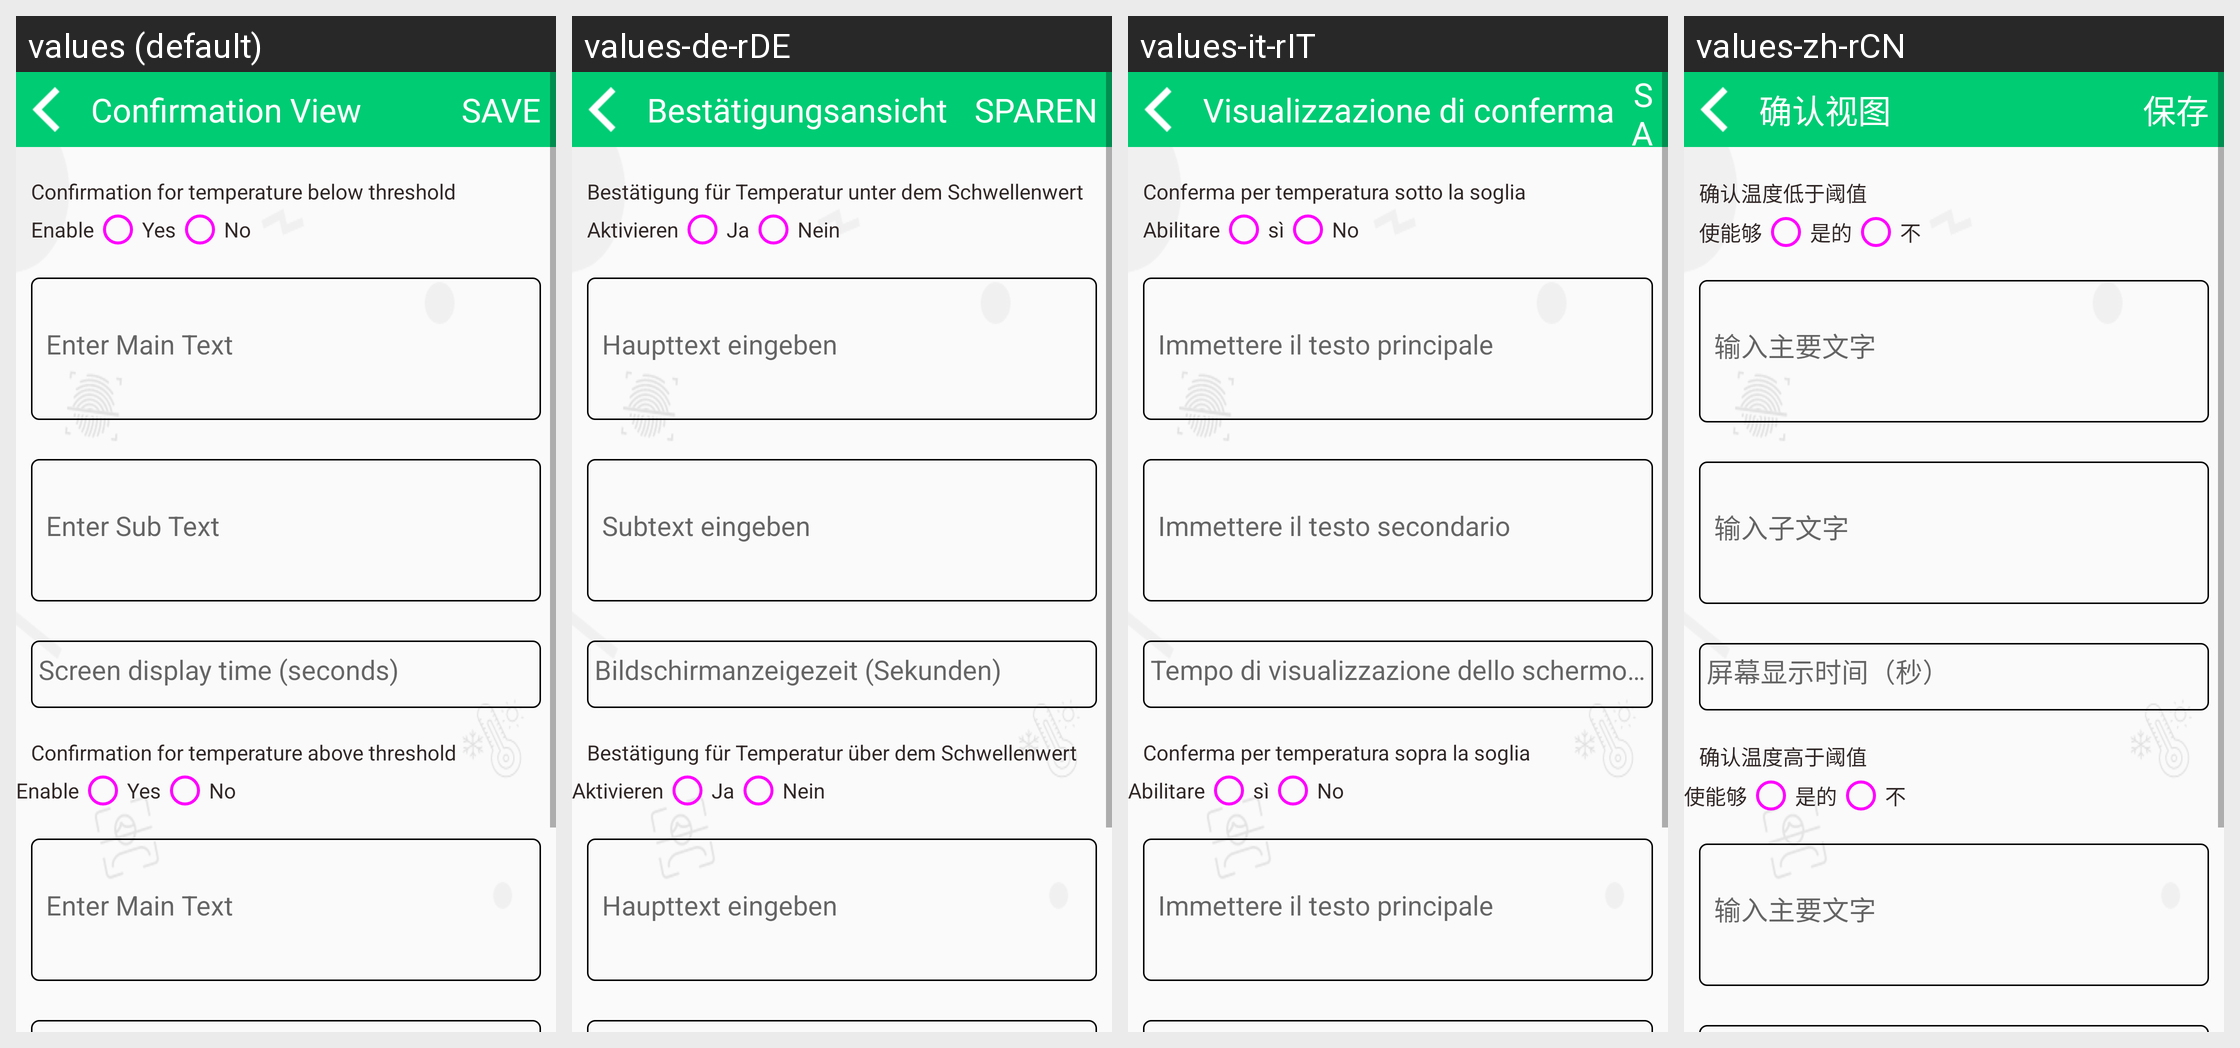

This grid shows one Android layout under several languages. Give, for every string resource on the screen, its name, the default text and each shown locale's text.
Android screen res/layout/activity_confirmation_setting.xml rendered under 4 locales, left to right: values (default), values-de-rDE, values-it-rIT, values-zh-rCN. Device: Nexus 5 (rendered at 1080×1920; each locale shown at half size, 540×960, under a caption strip naming it); theme AppTheme.
Other locales in the repository, not shown: values-es-rES, values-fr-rFR, values-hi-rIN, values-ja-rJP, values-kn-rIN, values-ta-rIN, values-te-rIN.
Strings drawn on this screen, with the default value and each locale's value (text and hints the layout hard-codes, and strings that could not be matched under every locale, appear in the picture but are not listed):

confirmation_view
  values: Confirmation View
  values-de-rDE: Bestätigungsansicht
  values-it-rIT: Visualizzazione di conferma
  values-zh-rCN: 确认视图

save
  values: SAVE
  values-de-rDE: SPAREN
  values-it-rIT: SALVA
  values-zh-rCN: 保存

confirmation_text_below
  values: Confirmation for temperature below threshold
  values-de-rDE: Bestätigung für Temperatur unter dem Schwellenwert
  values-it-rIT: Conferma per temperatura sotto la soglia
  values-zh-rCN: 确认温度低于阈值

enable_temperature
  values: Enable
  values-de-rDE: Aktivieren
  values-it-rIT: Abilitare
  values-zh-rCN: 使能够

living_type_1
  values: Yes
  values-de-rDE: Ja
  values-it-rIT: sì
  values-zh-rCN: 是的

living_type_0
  values: No
  values-de-rDE: Nein
  values-it-rIT: No
  values-zh-rCN: 不

enter_title_main
  values: Enter Main Text
  values-de-rDE: Haupttext eingeben
  values-it-rIT: Immettere il testo principale
  values-zh-rCN: 输入主要文字

enter_subtitle_sub
  values: Enter Sub Text
  values-de-rDE: Subtext eingeben
  values-it-rIT: Immettere il testo secondario
  values-zh-rCN: 输入子文字

screen_delay
  values: Screen display time (seconds)
  values-de-rDE: Bildschirmanzeigezeit (Sekunden)
  values-it-rIT: Tempo di visualizzazione dello schermo (secondi)
  values-zh-rCN: 屏幕显示时间（秒）

confirmation_text_above
  values: Confirmation for temperature above threshold
  values-de-rDE: Bestätigung für Temperatur über dem Schwellenwert
  values-it-rIT: Conferma per temperatura sopra la soglia
  values-zh-rCN: 确认温度高于阈值
